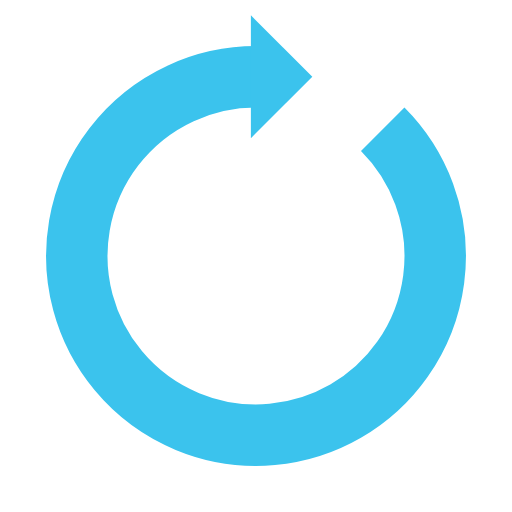
t = 0.00 s
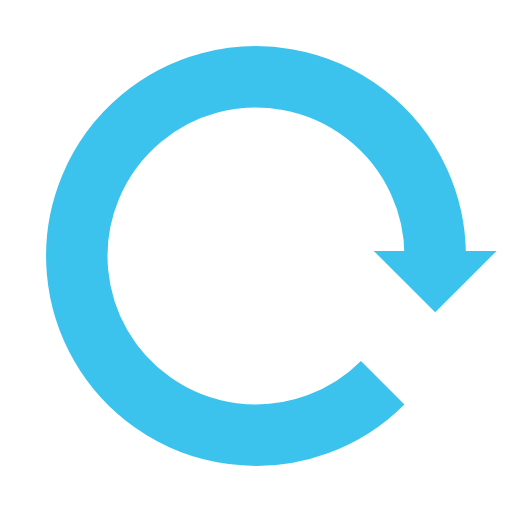
t = 0.25 s
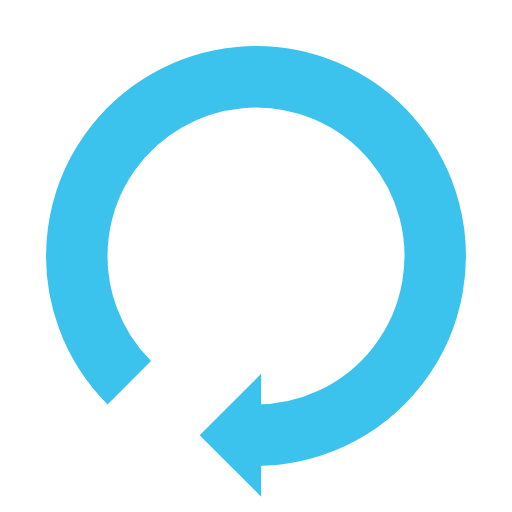
t = 0.50 s
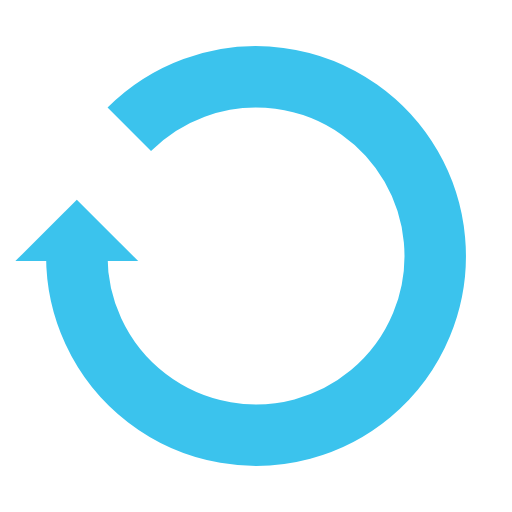
t = 0.75 s

The animated SVG that drew these frames (rendered in a browser with its animation timeline set to each time). Animation: 1 SMIL element (animateTransform=1); one cycle of 1.00 s, repeats indefinitely.

<?xml version="1.0" encoding="utf-8"?>
<svg xmlns="http://www.w3.org/2000/svg" xmlns:xlink="http://www.w3.org/1999/xlink" style="margin: auto; background: none; display: block; shape-rendering: auto;" width="200px" height="200px" viewBox="0 0 100 100" preserveAspectRatio="xMidYMid">
<g>
  <path d="M50 15A35 35 0 1 0 74.74873734152916 25.251262658470843" fill="none" stroke="#3bc3ed" stroke-width="12"></path>
  <path d="M49 3L49 27L61 15L49 3" fill="#3bc3ed"></path>
  <animateTransform attributeName="transform" type="rotate" repeatCount="indefinite" dur="1s" values="0 50 50;360 50 50" keyTimes="0;1"></animateTransform>
</g>
<!-- [ldio] generated by https://loading.io/ --></svg>
